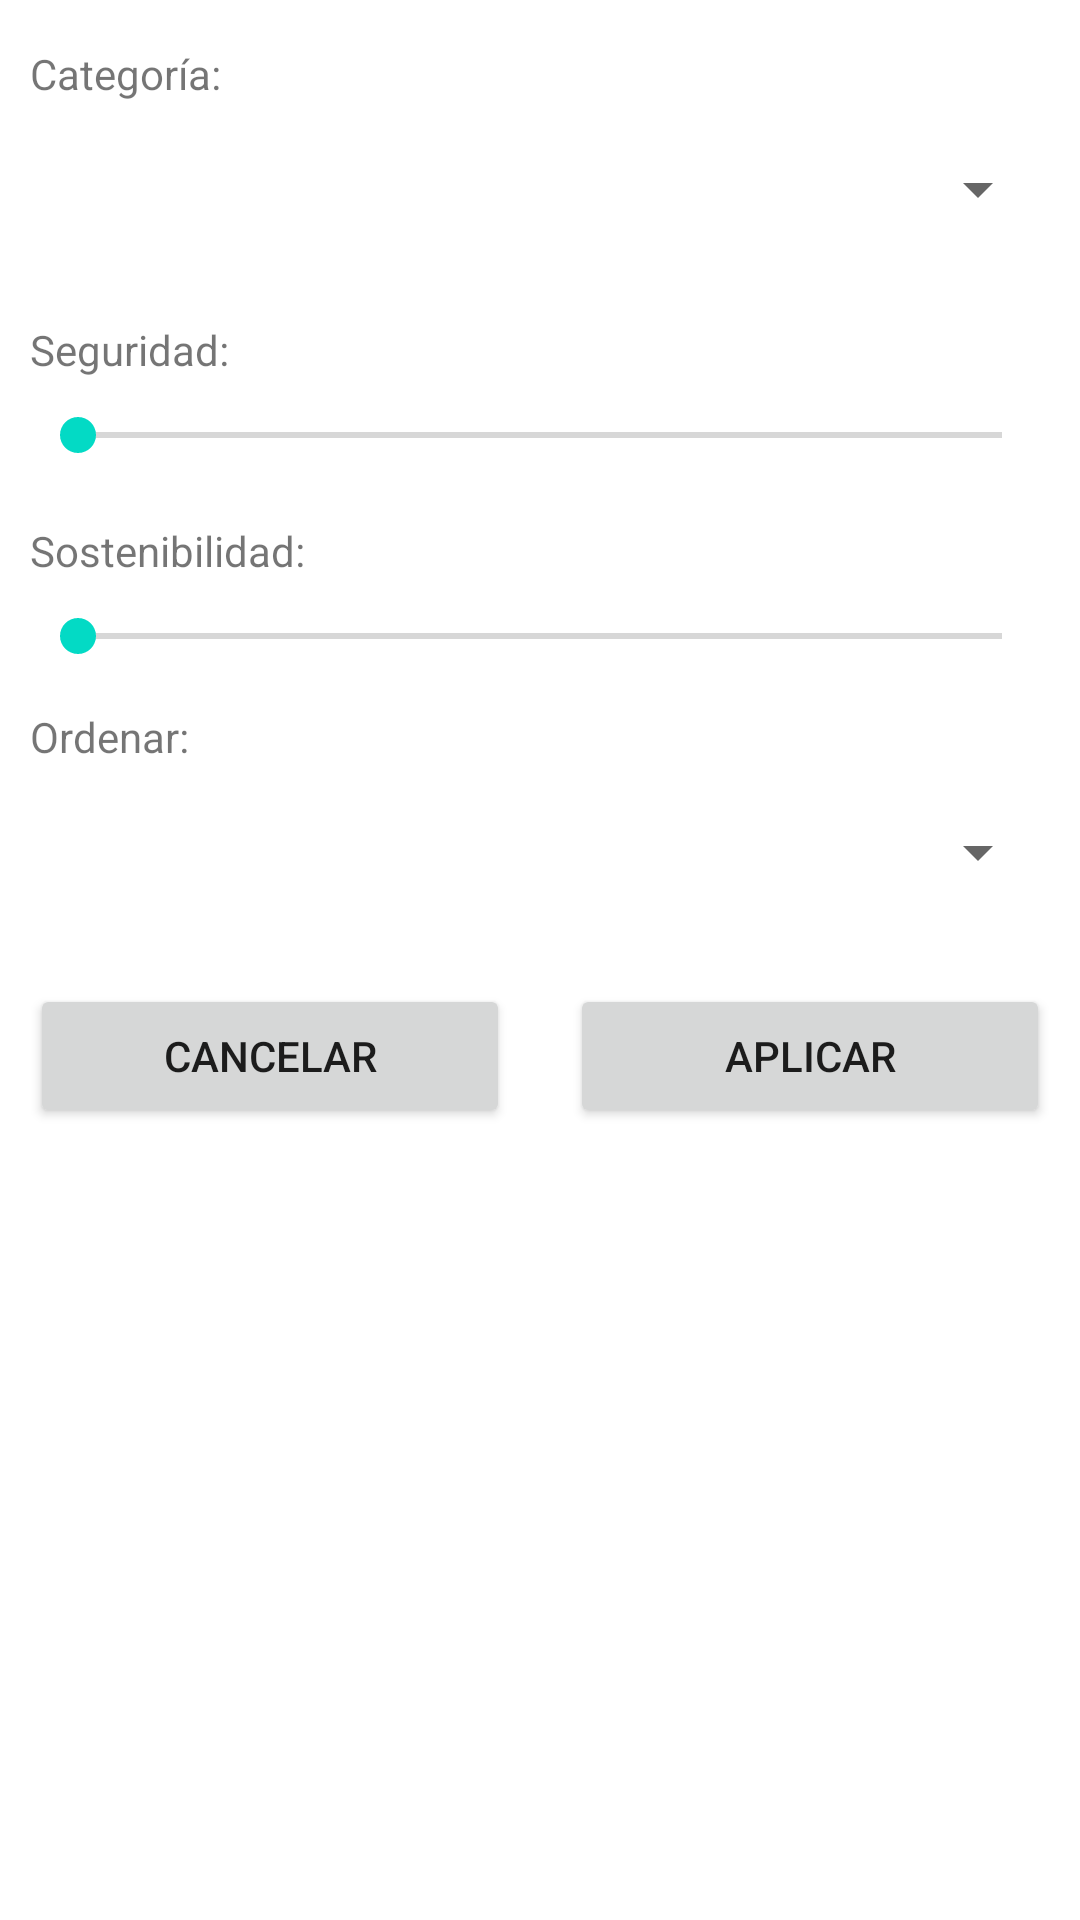

Layout XML and referenced resources for this Android screen:
<!-- AndroidManifest.xml: application theme Theme.HapiSecurity -->
<!-- res/layout/dialog_filtros.xml -->
<LinearLayout xmlns:android="http://schemas.android.com/apk/res/android"
    android:layout_width="match_parent"
    android:layout_height="match_parent"
    android:orientation="vertical">

    <TextView
        android:id="@+id/categoria_text"
        android:layout_width="wrap_content"
        android:layout_height="wrap_content"
        android:layout_marginTop="15dp"
        android:layout_marginStart="10dp"
        android:text="@string/categoria" />

    <Spinner
        android:id="@+id/spinner_categoria"
        android:layout_width="match_parent"
        android:layout_height="48dp"
        android:layout_marginStart="10dp"
        android:layout_marginTop="5dp"
        android:layout_marginEnd="10dp"
        android:labelFor="@id/categoria_text" />

    <LinearLayout
        android:layout_width="match_parent"
        android:layout_height="wrap_content"
        android:orientation="horizontal">

        <TextView
            android:id="@+id/seguridad_text"
            android:layout_width="wrap_content"
            android:layout_height="wrap_content"
            android:layout_marginStart="10dp"
            android:layout_marginTop="20dp"
            android:text="@string/seguridad_text" />

        <TextView
            android:id="@+id/seguridad_nivel"
            android:layout_width="wrap_content"
            android:layout_height="wrap_content"
            android:layout_marginStart="10dp"
            android:layout_marginTop="20dp"
            android:text="" />
    </LinearLayout>

    <SeekBar
        android:id="@+id/seekbar_seguridad"
        android:layout_width="match_parent"
        android:layout_height="wrap_content"
        android:layout_marginStart="10dp"
        android:layout_marginTop="10dp"
        android:layout_marginEnd="10dp" />

    <LinearLayout
        android:layout_width="match_parent"
        android:layout_height="wrap_content"
        android:orientation="horizontal">

        <TextView
            android:id="@+id/sostenibilidad_text"
            android:layout_width="wrap_content"
            android:layout_height="wrap_content"
            android:layout_marginStart="10dp"
            android:layout_marginTop="20dp"
            android:text="@string/sostenibilidad_text" />

        <TextView
            android:id="@+id/sostenibilidad_nivel"
            android:layout_width="wrap_content"
            android:layout_height="wrap_content"
            android:layout_marginStart="10dp"
            android:layout_marginTop="20dp"
            android:text="" />
    </LinearLayout>

    <SeekBar
        android:id="@+id/seekbar_sostenibilidad"
        android:layout_width="match_parent"
        android:layout_height="wrap_content"
        android:layout_marginStart="10dp"
        android:layout_marginTop="10dp"
        android:layout_marginEnd="10dp" />

    <TextView
        android:id="@+id/ordenar_text"
        android:layout_width="wrap_content"
        android:layout_height="wrap_content"
        android:layout_marginTop="15dp"
        android:layout_marginStart="10dp"
        android:text="@string/ordenar" />

    <Spinner
        android:id="@+id/spinner_ordenar"
        android:layout_width="match_parent"
        android:layout_height="48dp"
        android:layout_marginStart="10dp"
        android:layout_marginTop="5dp"
        android:layout_marginEnd="10dp"
        android:labelFor="@id/ordenar_text" />

    <LinearLayout
        android:layout_width="match_parent"
        android:layout_height="wrap_content"
        android:orientation="horizontal">

        <Button
            android:id="@+id/boton_cancelar"
            android:layout_width="0dp"
            android:layout_height="wrap_content"
            android:layout_marginStart="10dp"
            android:layout_marginTop="20dp"
            android:layout_marginEnd="10dp"
            android:layout_weight="1"
            android:text="@string/cancelar" />

        <Button
            android:id="@+id/boton_aplicar"
            android:layout_width="0dp"
            android:layout_height="wrap_content"
            android:layout_marginStart="10dp"
            android:layout_marginTop="20dp"
            android:layout_marginEnd="10dp"
            android:layout_weight="1"
            android:text="@string/aplicar" />

    </LinearLayout>

</LinearLayout>
<!-- resources referenced by this layout -->
<resources>
  <string name="aplicar">Aplicar</string>
  <string name="cancelar">Cancelar</string>
  <string name="categoria">Categoría:</string>
  <string name="ordenar">Ordenar:</string>
  <string name="seguridad_text">Seguridad:</string>
  <string name="sostenibilidad_text">Sostenibilidad:</string>
  <style name="Theme.HapiSecurity" parent="Theme.MaterialComponents.DayNight.DarkActionBar">
          
          <item name="colorPrimary">@color/purple_500</item>
          <item name="colorPrimaryVariant">@color/purple_700</item>
          <item name="colorOnPrimary">@color/white</item>
          
          <item name="colorSecondary">@color/teal_200</item>
          <item name="colorSecondaryVariant">@color/teal_700</item>
          <item name="colorOnSecondary">@color/black</item>
          
          <item name="android:statusBarColor" tools:targetApi="l">?attr/colorPrimaryVariant</item>
          
      </style>
  <color name="purple_500">#FF6200EE</color>
  <color name="purple_700">#FF3700B3</color>
  <color name="white">#FFFFFFFF</color>
  <color name="teal_200">#FF03DAC5</color>
  <color name="teal_700">#FF018786</color>
  <color name="black">#FF000000</color>
</resources>
